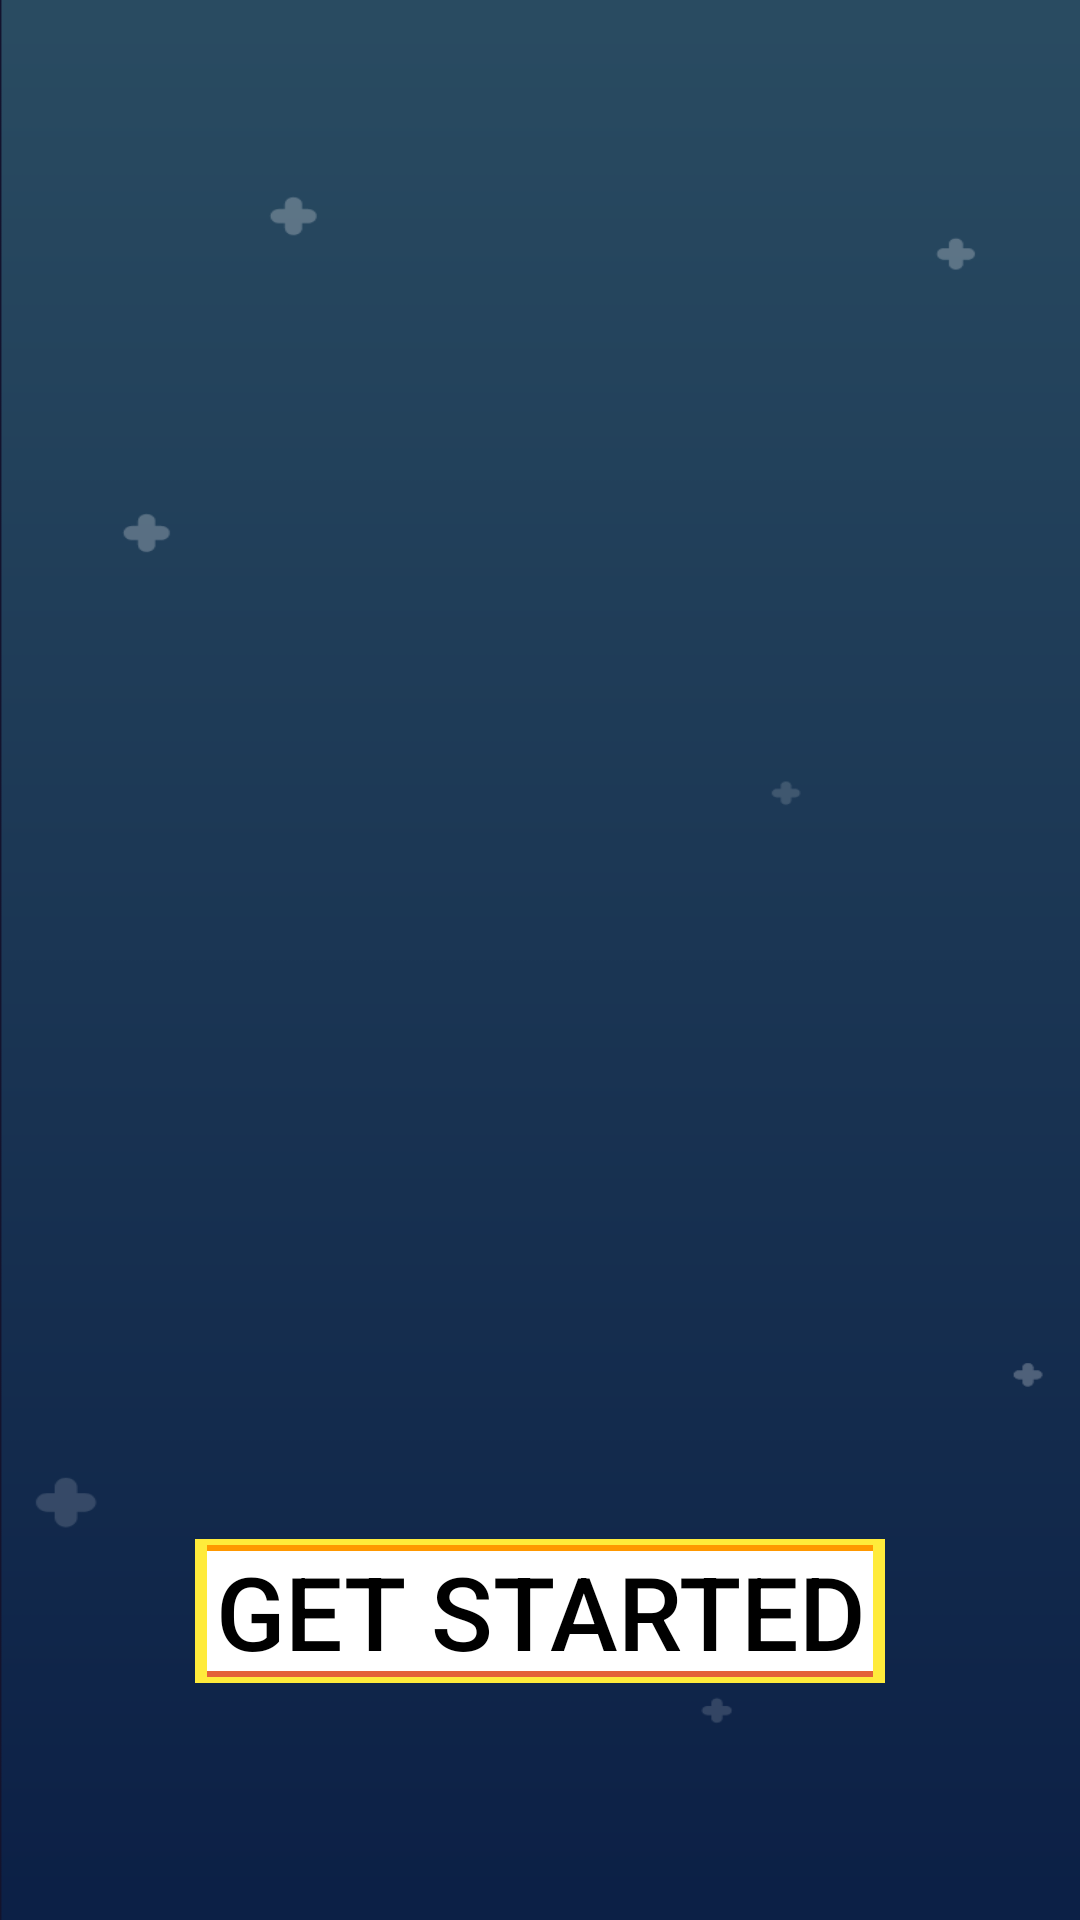

The Android layout XML behind this screen, and the referenced resources:
<!-- AndroidManifest.xml: application theme AppTheme -->
<!-- res/layout/activity_start.xml -->
<?xml version="1.0" encoding="utf-8"?>
<androidx.constraintlayout.widget.ConstraintLayout xmlns:android="http://schemas.android.com/apk/res/android"
    xmlns:app="http://schemas.android.com/apk/res-auto"
    xmlns:tools="http://schemas.android.com/tools"
    android:id="@+id/startlayout"
    android:layout_width="match_parent"
    android:layout_height="match_parent"
    tools:context=".StartActivity"
    android:background="@drawable/mainbg">

    <Button
        android:id="@+id/btnStart"
        android:layout_width="match_parent"
        android:layout_height="wrap_content"
        android:layout_marginStart="65dp"
        android:layout_marginEnd="65dp"
        android:layout_marginBottom="79dp"
        android:background="@drawable/button_shape"

        android:text="@string/btn_text_splash"
        android:textAlignment="center"
        android:textColor="@color/black"
        android:textSize="34sp"
        app:layout_constraintBottom_toBottomOf="parent"
        app:layout_constraintEnd_toEndOf="parent"
        app:layout_constraintHorizontal_bias="0.0"
        app:layout_constraintStart_toStartOf="parent" />
</androidx.constraintlayout.widget.ConstraintLayout>
<!-- resources referenced by this layout -->
<resources>
  <color name="black">#FF000000</color>
  <!-- drawable button_shape (drawable-v24) -->
  <?xml version="1.0" encoding="utf-8"?>
  <layer-list xmlns:android="http://schemas.android.com/apk/res/android">
  
      <item>
          <shape android:shape="rectangle"></shape>
      </item>
  
      <item
          android:left="-2dp"
          android:right="-2dp"
          android:top="-2dp">
          <shape>
              <solid android:color="@android:color/white" />
              <stroke
                  android:width="4dp"
                  android:color="#E46138" />
          </shape>
      </item>
  
      <item
          android:bottom="-2dp"
          android:left="-2dp"
          android:right="-2dp">
          <shape>
              <solid android:color="@android:color/transparent" />
              <stroke
                  android:width="4dp"
                  android:color="#FF9800" />
          </shape>
      </item>
  
      <item
          android:bottom="-2dp"
          android:right="-2dp"
          android:top="-2dp">
          <shape>
              <solid android:color="@android:color/transparent" />
              <stroke
                  android:width="4dp"
                  android:color="#FFEB3B" />
          </shape>
      </item>
      <item
          android:bottom="-2dp"
          android:left="-2dp"
          android:top="-2dp">
          <shape>
              <solid android:color="@android:color/transparent" />
              <stroke
                  android:width="4dp"
                  android:color="#FFEB3B" />
          </shape>
      </item>
  </layer-list>
  <!-- drawable mainbg: png bitmap (drawable-v24, 31466 bytes) -->
  <string name="btn_text_splash">Get Started</string>
  <style name="AppTheme" parent="Theme.AppCompat.Light.DarkActionBar">
          
          <item name="colorPrimary">@color/colorPrimary</item>
          <item name="colorPrimaryDark">@color/colorPrimaryDark</item>
          <item name="colorAccent">@color/colorAccent</item>
  
          <item name="actionBarSize">60dp</item>
  
      </style>
  <color name="colorPrimary">#3660D0</color>
  <color name="colorPrimaryDark">#5278F1</color>
  <color name="colorAccent">#3660D0</color>
</resources>
